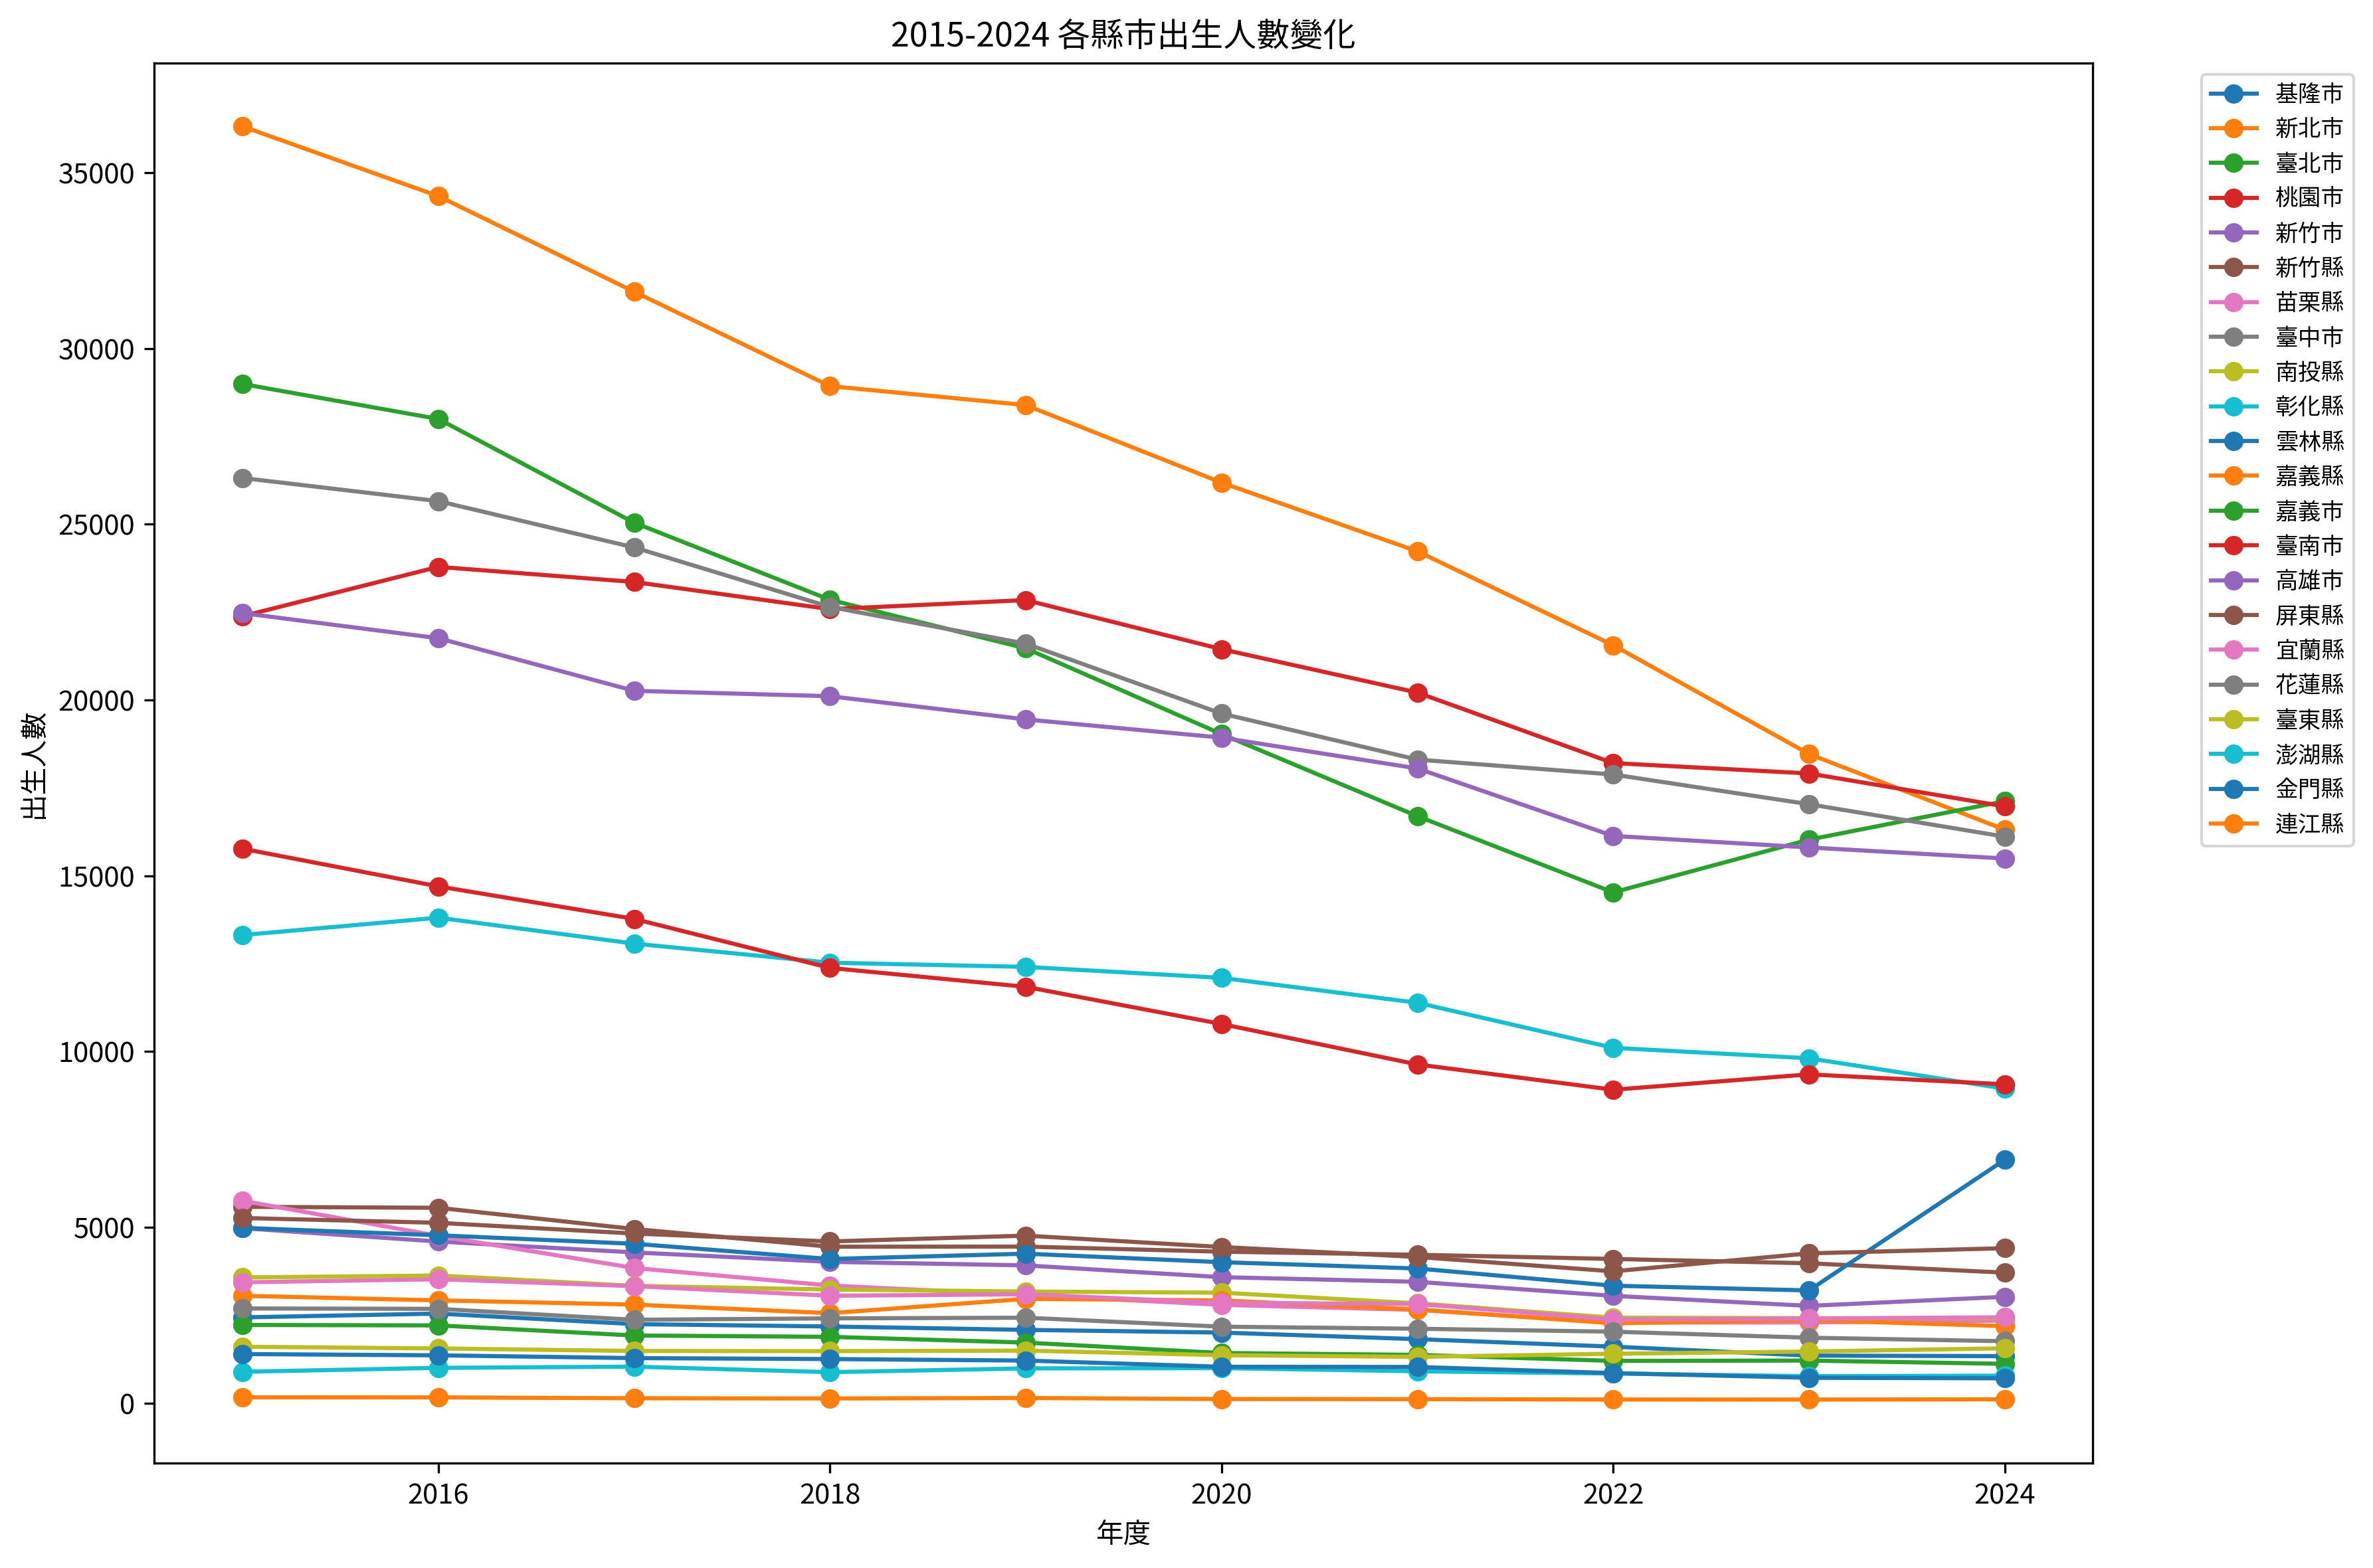

Values plotted in this chart, from the file beside it:
, 2015, 2016, 2017, 2018, 2019, 2020, 2021, 2022, 2023, 2024
基隆市, 2439, 2548, 2248, 2180, 2084, 2007, 1820, 1607, 1352, 1337
新北市, 36313, 34331, 31611, 28927, 28387, 26181, 24228, 21557, 18463, 16310
臺北市, 28987, 27992, 25042, 22849, 21468, 19029, 16695, 14528, 16027, 17122
桃園市, 22384, 23786, 23356, 22583, 22841, 21444, 20210, 18205, 17910, 16972
新竹市, 4976, 4597, 4287, 4019, 3918, 3583, 3451, 3052, 2767, 3025
新竹縣, 5584, 5556, 4953, 4449, 4452, 4308, 4220, 4101, 3978, 3712
苗栗縣, 5756, 4756, 3844, 3346, 3077, 2795, 2652, 2293, 2296, 2348
臺中市, 26313, 25655, 24338, 22646, 21602, 19613, 18304, 17880, 17035, 16112
南投縣, 3576, 3630, 3336, 3232, 3174, 3142, 2839, 2431, 2417, 2413
彰化縣, 13314, 13807, 13070, 12527, 12408, 12096, 11388, 10106, 9808, 8945
雲林縣, 4986, 4774, 4533, 4100, 4251, 4009, 3830, 3340, 3206, 6923
嘉義縣, 3054, 2923, 2803, 2559, 2966, 2922, 2665, 2272, 2360, 2191
嘉義市, 2224, 2211, 1924, 1886, 1722, 1426, 1373, 1202, 1211, 1118
臺南市, 15769, 14698, 13773, 12379, 11841, 10783, 9634, 8914, 9351, 9069
高雄市, 22469, 21757, 20260, 20107, 19447, 18929, 18052, 16133, 15805, 15491
屏東縣, 5266, 5129, 4824, 4599, 4764, 4441, 4158, 3749, 4260, 4407
宜蘭縣, 3437, 3525, 3328, 3055, 3096, 2854, 2820, 2378, 2405, 2443
花蓮縣, 2693, 2682, 2372, 2411, 2430, 2175, 2116, 2033, 1861, 1762
臺東縣, 1605, 1555, 1484, 1479, 1494, 1364, 1316, 1405, 1468, 1559
澎湖縣, 892, 1004, 1038, 881, 988, 996, 907, 841, 767, 781
金門縣, 1396, 1360, 1281, 1254, 1211, 1035, 1029, 855, 721, 707
連江縣, 165, 164, 139, 133, 146, 117, 113, 104, 103, 109
